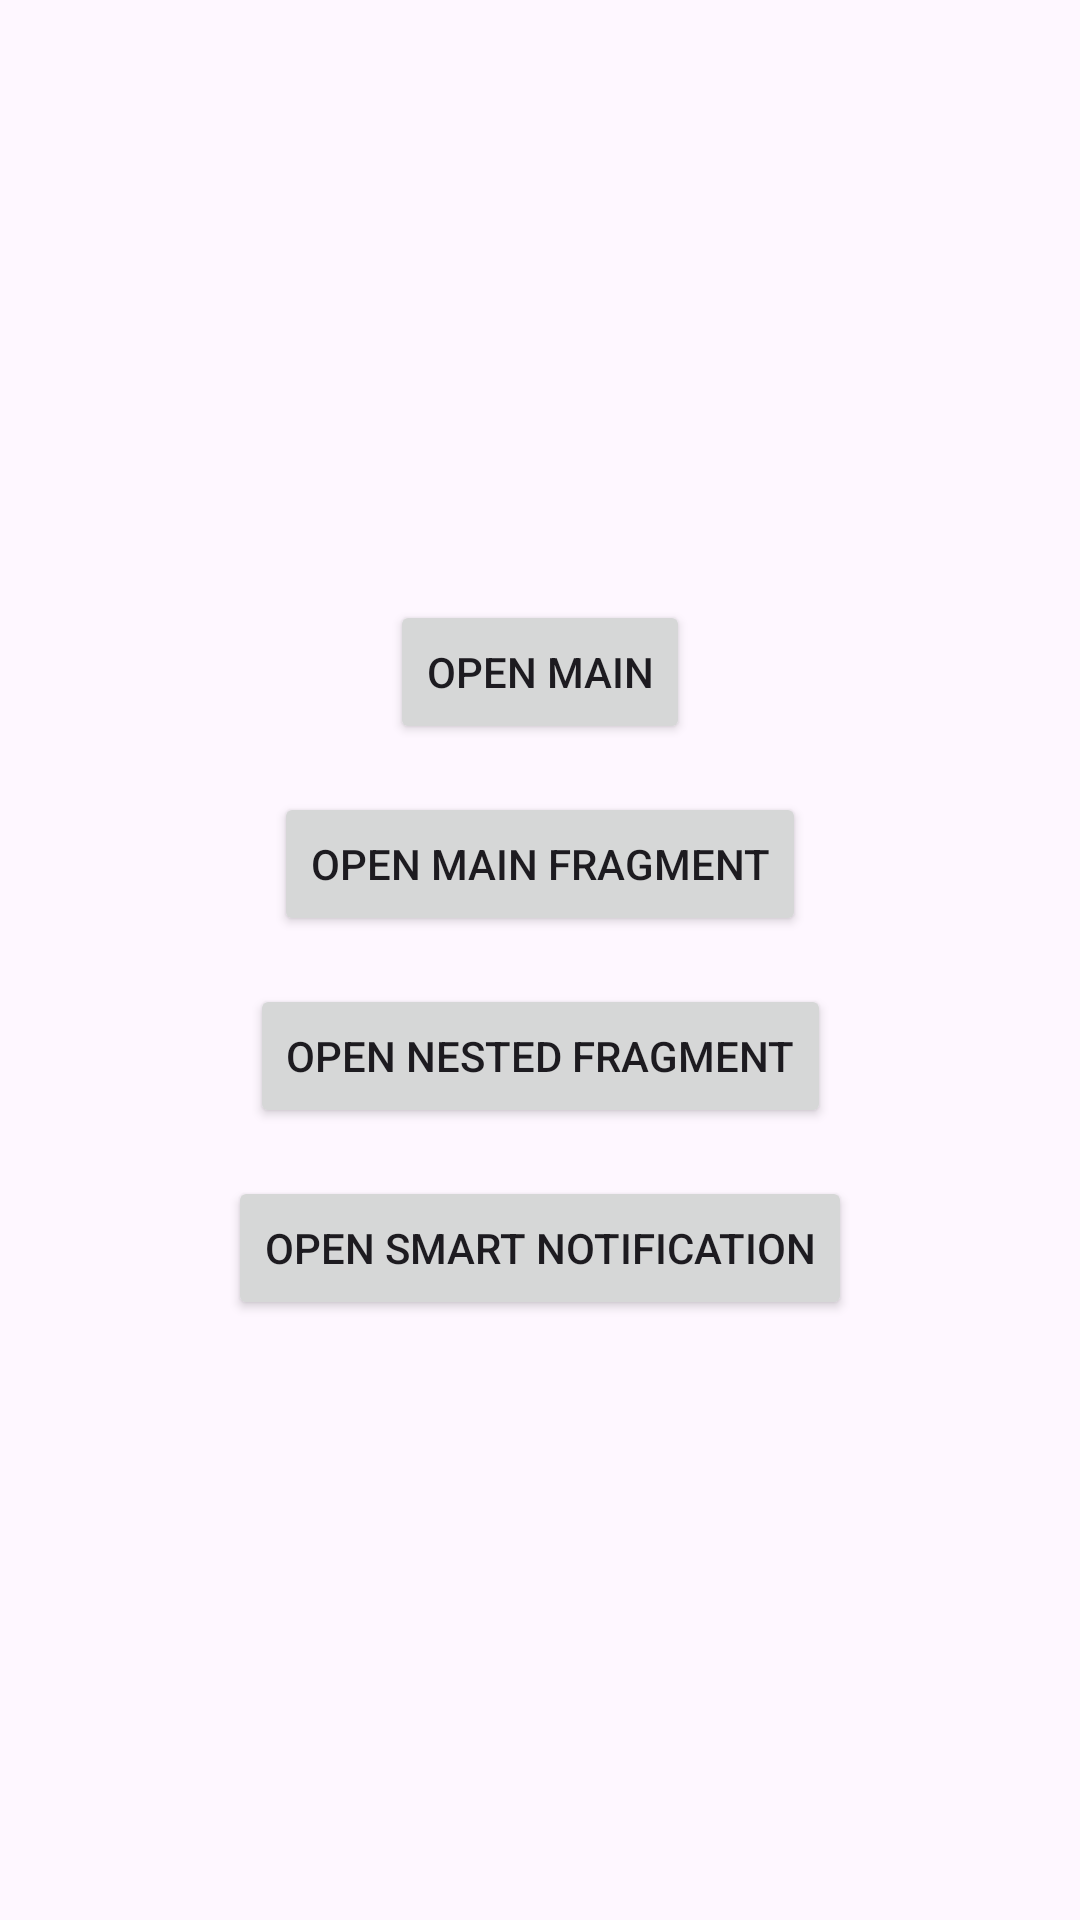

Android layout source for this screen:
<!-- AndroidManifest.xml: application theme Theme.ReactivePresenterArchitecture -->
<!-- res/layout/activity_profile_test.xml -->
<?xml version="1.0" encoding="utf-8"?>
<androidx.constraintlayout.widget.ConstraintLayout xmlns:android="http://schemas.android.com/apk/res/android"
    xmlns:app="http://schemas.android.com/apk/res-auto"
    xmlns:tools="http://schemas.android.com/tools"
    android:id="@+id/main"
    android:layout_width="match_parent"
    android:layout_height="match_parent"
    tools:context=".ui.profiletest.ProfileTestActivity">

    <Button
        android:id="@+id/btnOpenMain"
        android:layout_width="wrap_content"
        android:layout_height="wrap_content"
        android:text="Open Main"
        app:layout_constraintVertical_chainStyle="packed"
        app:layout_constraintBottom_toTopOf="@+id/btnOpenMainFragment"
        app:layout_constraintEnd_toEndOf="parent"
        app:layout_constraintStart_toStartOf="parent"
        app:layout_constraintTop_toTopOf="parent" />

    <Button
        android:id="@+id/btnOpenMainFragment"
        android:layout_width="wrap_content"
        android:layout_height="wrap_content"
        android:layout_marginTop="16dp"
        android:text="Open Main Fragment"
        app:layout_constraintVertical_chainStyle="packed"
        app:layout_constraintBottom_toTopOf="@+id/btnOpenNestedFragment"
        app:layout_constraintEnd_toEndOf="parent"
        app:layout_constraintStart_toStartOf="parent"
        app:layout_constraintTop_toBottomOf="@+id/btnOpenMain" />

    <Button
        android:id="@+id/btnOpenNestedFragment"
        android:layout_width="wrap_content"
        android:layout_height="wrap_content"
        android:layout_marginTop="16dp"
        android:text="Open Nested Fragment"
        app:layout_constraintVertical_chainStyle="packed"
        app:layout_constraintEnd_toEndOf="parent"
        app:layout_constraintStart_toStartOf="parent"
        app:layout_constraintTop_toBottomOf="@+id/btnOpenMainFragment"
        app:layout_constraintBottom_toBottomOf="@+id/btnOpenSmartNotif"/>

    <Button
        android:id="@+id/btnOpenSmartNotif"
        android:layout_width="wrap_content"
        android:layout_height="wrap_content"
        android:layout_marginTop="16dp"
        android:text="Open Smart Notification"
        app:layout_constraintVertical_chainStyle="packed"
        app:layout_constraintBottom_toBottomOf="parent"
        app:layout_constraintEnd_toEndOf="parent"
        app:layout_constraintStart_toStartOf="parent"
        app:layout_constraintTop_toBottomOf="@+id/btnOpenNestedFragment" />

</androidx.constraintlayout.widget.ConstraintLayout>
<!-- resources referenced by this layout -->
<resources>
  <style name="Theme.ReactivePresenterArchitecture" parent="Base.Theme.ReactivePresenterArchitecture" />
  <style name="Base.Theme.ReactivePresenterArchitecture" parent="Theme.Material3.DayNight.NoActionBar">
          
          
      </style>
</resources>
